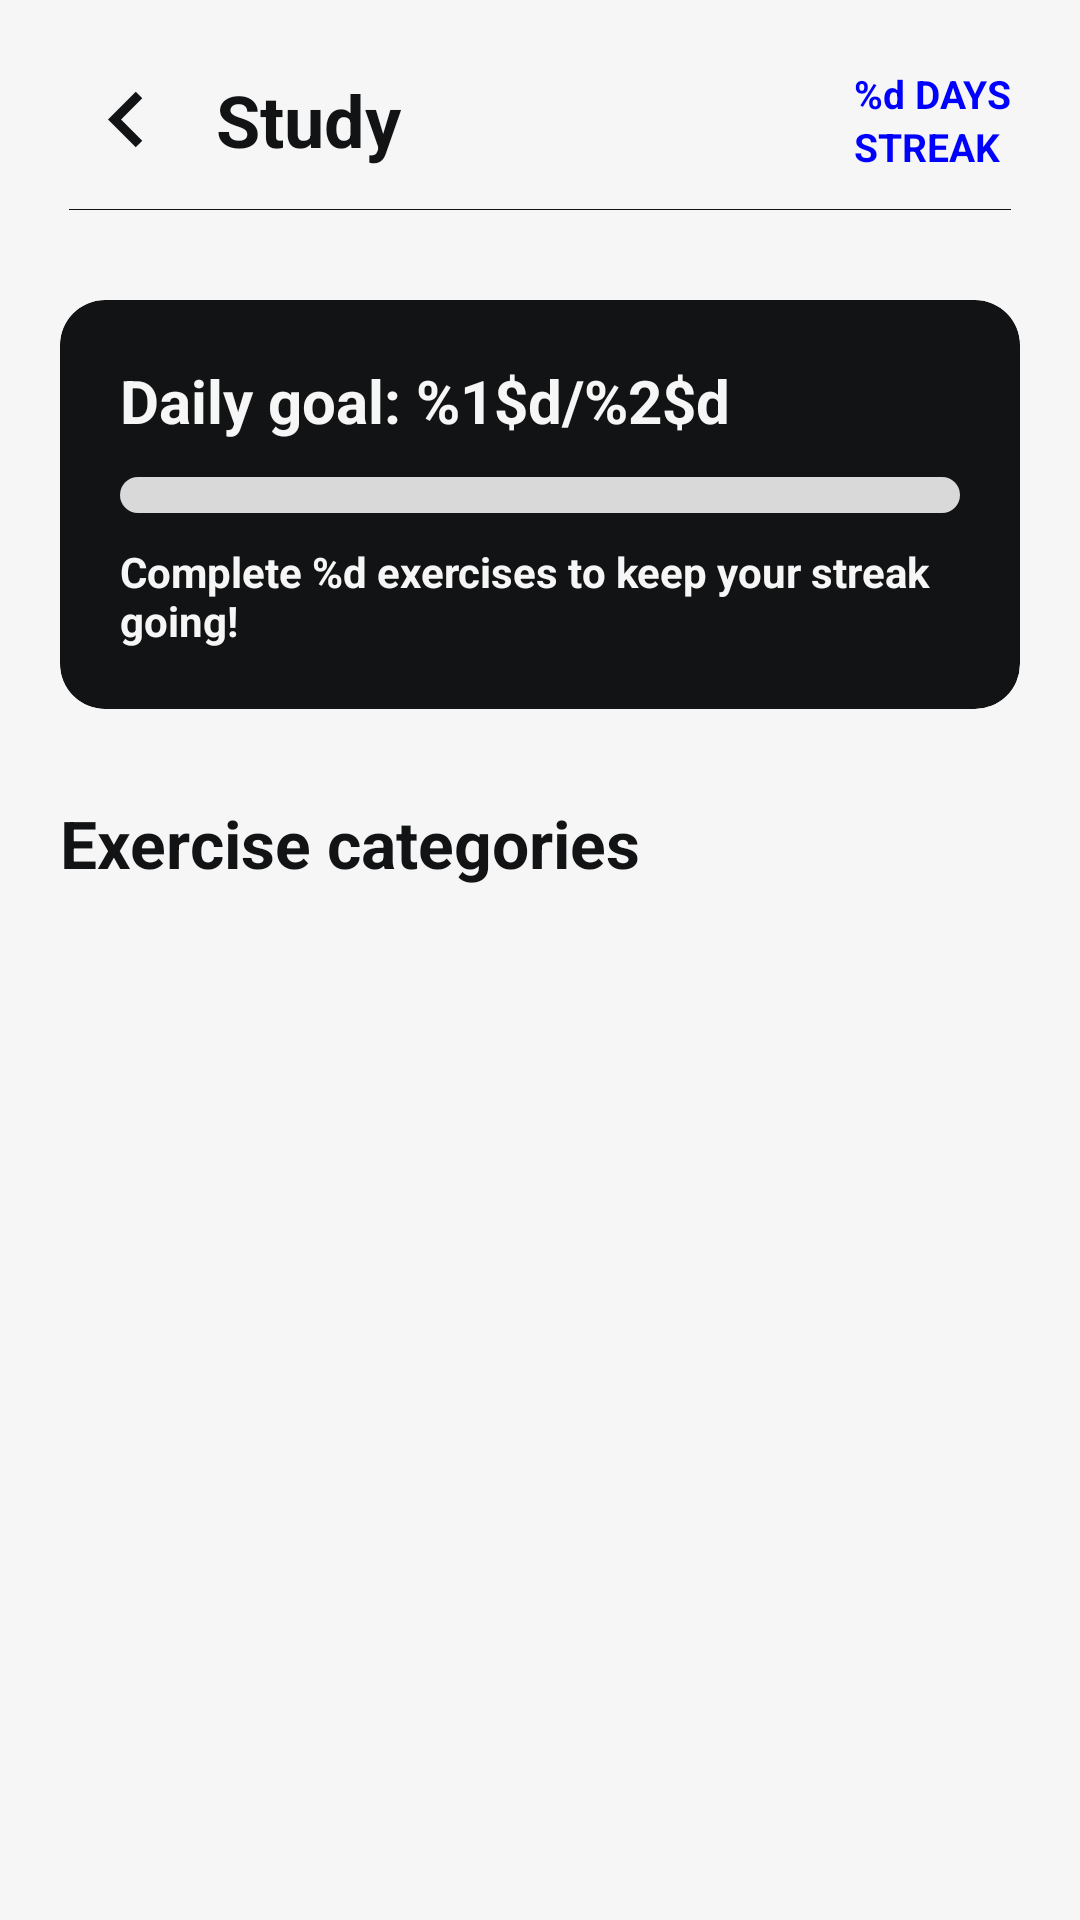

The Android layout XML behind this screen, and the referenced resources:
<!-- AndroidManifest.xml: application theme Theme.WordTrigger -->
<!-- res/layout/fragment_study.xml -->
<?xml version="1.0" encoding="utf-8"?>
<LinearLayout xmlns:android="http://schemas.android.com/apk/res/android"
    xmlns:app="http://schemas.android.com/apk/res-auto"
    xmlns:tools="http://schemas.android.com/tools"
    android:layout_width="match_parent"
    android:layout_height="match_parent"
    android:background="@color/black"
    android:orientation="vertical">

    
    <RelativeLayout
        android:layout_width="match_parent"
        android:layout_height="60dp"
        android:layout_marginTop="10dp"
        android:paddingStart="23dp"
        android:paddingEnd="23dp">

        <ImageView
            android:id="@+id/returnBut"
            android:layout_width="38dp"
            android:layout_height="37dp"
            android:layout_alignParentStart="true"
            android:layout_centerVertical="true"
            android:src="@drawable/ic_arrow_left" />

        <TextView
            android:layout_width="wrap_content"
            android:layout_height="wrap_content"
            android:layout_centerVertical="true"
            android:layout_marginStart="11dp"
            android:layout_toEndOf="@id/returnBut"
            android:text="@string/study_title"
            android:textColor="@color/white"
            android:textSize="24sp"
            android:textStyle="bold" />

        <LinearLayout
            android:id="@+id/streakBadge"
            android:layout_width="wrap_content"
            android:layout_height="wrap_content"
            android:layout_alignParentEnd="true"
            android:layout_centerVertical="true"
            android:gravity="center_vertical"
            android:orientation="horizontal">

            <ImageView
                android:layout_width="30dp"
                android:layout_height="30dp"
                android:src="@drawable/ic_flame"
                app:tint="@color/blue" />

            <LinearLayout
                android:layout_width="wrap_content"
                android:layout_height="wrap_content"
                android:layout_marginStart="4dp"
                android:orientation="vertical">

                <TextView
                    android:id="@+id/tvStreakDays"
                    android:layout_width="wrap_content"
                    android:layout_height="wrap_content"
                    android:text="@string/study_streak_days"
                    android:textColor="@color/streak_days"
                    android:textSize="13sp"
                    android:textStyle="bold" />

                <TextView
                    android:layout_width="wrap_content"
                    android:layout_height="wrap_content"
                    android:text="@string/study_streak_label"
                    android:textColor="@color/blue"
                    android:textSize="13sp"
                    android:textStyle="bold" />
            </LinearLayout>
        </LinearLayout>

        <View
            android:layout_width="match_parent"
            android:layout_height="1dp"
            android:layout_alignParentBottom="true"
            android:layout_marginBottom="-1dp"
            android:background="@color/white" />
    </RelativeLayout>

    <ScrollView
        android:layout_width="match_parent"
        android:layout_height="match_parent"
        android:fillViewport="true"
        android:overScrollMode="never">

        <LinearLayout
            android:layout_width="match_parent"
            android:layout_height="wrap_content"
            android:orientation="vertical"
            android:paddingStart="20dp"
        android:paddingEnd="20dp"
            android:paddingTop="30dp"
            android:paddingBottom="20dp">

            
            <androidx.cardview.widget.CardView
                android:layout_width="match_parent"
                android:layout_height="wrap_content"
                app:cardBackgroundColor="@color/white"
                app:cardCornerRadius="15dp"
                app:cardElevation="0dp">

                <LinearLayout
                    android:layout_width="match_parent"
                    android:layout_height="wrap_content"
                    android:orientation="vertical"
                    android:padding="20dp">

                    <TextView
                        android:id="@+id/tvDailyGoal"
                        android:layout_width="wrap_content"
                        android:layout_height="wrap_content"
                        android:text="@string/study_daily_goal"
                        android:textColor="@color/black"
                        android:textSize="20sp"
                        android:textStyle="bold" />

                    <ProgressBar
                        android:id="@+id/pbDailyGoal"
                        style="?android:attr/progressBarStyleHorizontal"
                        android:layout_width="match_parent"
                        android:layout_height="12dp"
                        android:layout_marginTop="12dp"
                        android:max="3"
                        android:progress="0"
                        android:progressDrawable="@drawable/progress_daily_goal" />

                    <TextView
                        android:id="@+id/tvDailyGoalHint"
                        android:layout_width="wrap_content"
                        android:layout_height="wrap_content"
                        android:layout_marginTop="10dp"
                        android:text="@string/study_daily_goal_hint"
                        android:textColor="@color/black"
                        android:textSize="14sp"
                        android:textStyle="bold" />
                </LinearLayout>
            </androidx.cardview.widget.CardView>

            <TextView
                android:layout_width="wrap_content"
                android:layout_height="wrap_content"
                android:layout_marginTop="30dp"
                android:text="@string/study_categories"
                android:textColor="@color/white"
                android:textSize="22sp"
                android:textStyle="bold" />

            
            <androidx.recyclerview.widget.RecyclerView
                android:id="@+id/rvExerciseCategories"
                android:layout_width="match_parent"
                android:layout_height="wrap_content"
                android:layout_marginTop="15dp"
                android:nestedScrollingEnabled="false"
                tools:itemCount="3"
                tools:listitem="@layout/item_exercise_category" />
        </LinearLayout>
    </ScrollView>
</LinearLayout>
<!-- res/layout/item_exercise_category.xml (included above) -->
<?xml version="1.0" encoding="utf-8"?>
<androidx.cardview.widget.CardView xmlns:android="http://schemas.android.com/apk/res/android"
    xmlns:app="http://schemas.android.com/apk/res-auto"
    android:id="@+id/cardExercise"
    android:layout_width="match_parent"
    android:layout_height="wrap_content"
    android:layout_marginBottom="15dp"
    android:foreground="?attr/selectableItemBackground"
    app:cardBackgroundColor="@color/white"
    app:cardCornerRadius="20dp"
    app:cardElevation="0dp">

    <LinearLayout
        android:layout_width="match_parent"
        android:layout_height="wrap_content"
        android:gravity="center_vertical"
        android:minHeight="98dp"
        android:orientation="horizontal"
        android:padding="20dp">

        <LinearLayout
            android:layout_width="0dp"
            android:layout_height="wrap_content"
            android:layout_weight="1"
            android:orientation="vertical">

            <TextView
                android:id="@+id/tvExerciseTitle"
                android:layout_width="wrap_content"
                android:layout_height="wrap_content"
                android:text="@string/study_tongue_twisters"
                android:textColor="@color/black"
                android:textSize="20sp"
                android:textStyle="bold" />

            <TextView
                android:id="@+id/tvExerciseDesc"
                android:layout_width="wrap_content"
                android:layout_height="wrap_content"
                android:layout_marginTop="4dp"
                android:text="@string/study_tongue_twisters_desc"
                android:textColor="@color/black"
                android:textSize="12sp"
                android:textStyle="bold" />
        </LinearLayout>

        <ImageView
            android:id="@+id/ivExerciseArrow"
            android:layout_width="32dp"
            android:layout_height="32dp"
            android:layout_marginStart="12dp"
            android:src="@drawable/ic_chevron_right"
            app:tint="@color/blue" />
    </LinearLayout>
</androidx.cardview.widget.CardView>
<!-- resources referenced by this layout -->
<resources>
  <color name="black">#F6F6F6</color>
  <color name="blue">#0000FF</color>
  <color name="streak_days">#0000FF</color>
  <color name="white">#121314</color>
  <!-- drawable ic_arrow_left (drawable) -->
  <vector xmlns:android="http://schemas.android.com/apk/res/android"
      android:autoMirrored="true"
      android:height="24dp"
      android:tint="@color/white"
      android:viewportHeight="24"
      android:viewportWidth="24"
      android:width="24dp">
        
      <path
          android:fillColor="@android:color/white"
          android:pathData="M15.41,16.59L10.83,12l4.58,-4.59L14,6l-6,6 6,6 1.41,-1.41z"/>
      
  </vector>
  <!-- drawable ic_chevron_right (drawable) -->
  <?xml version="1.0" encoding="utf-8"?>
  <vector xmlns:android="http://schemas.android.com/apk/res/android"
      android:width="24dp"
      android:height="24dp"
      android:autoMirrored="true"
      android:viewportWidth="24"
      android:viewportHeight="24">
      <path
          android:fillColor="@android:color/white"
          android:pathData="M8.59,16.59L13.17,12 8.59,7.41 10,6l6,6 -6,6z" />
  </vector>
  <!-- drawable progress_daily_goal (drawable) -->
  <?xml version="1.0" encoding="utf-8"?>
  <layer-list xmlns:android="http://schemas.android.com/apk/res/android">
      <item android:id="@android:id/background">
          <shape android:shape="rectangle">
              <solid android:color="#D9D9D9" />
              <corners android:radius="6dp" />
          </shape>
      </item>
      <item android:id="@android:id/progress">
          <clip>
              <shape android:shape="rectangle">
                  <solid android:color="@color/blue" />
                  <corners android:radius="6dp" />
              </shape>
          </clip>
      </item>
  </layer-list>
  <string name="study_categories">Exercise categories</string>
  <string name="study_daily_goal">Daily goal: %1$d/%2$d</string>
  <string name="study_daily_goal_hint">Complete %d exercises to keep your streak going!</string>
  <string name="study_streak_days">%d DAYS</string>
  <string name="study_streak_label">STREAK</string>
  <string name="study_title">Study</string>
  <string name="study_tongue_twisters">Tongue twisters</string>
  <string name="study_tongue_twisters_desc">Read the tongue twister on the screen as fast as you can</string>
  <style name="Theme.WordTrigger" parent="Base.Theme.WordTrigger" />
  <style name="Base.Theme.WordTrigger" parent="Theme.Material3.Light.NoActionBar">
          <item name="colorPrimary">@color/blue</item>
          <item name="colorOnPrimary">@color/white</item>
          <item name="containerColor">@color/black</item>
          <item name="colorSecondary">@color/white</item>
          <item name="colorOnSecondary">@color/blue</item>
          <item name="android:listSelector">@android:color/transparent</item>
          <item name="android:windowBackground">@color/black</item>
          <item name="colorTertiary">@color/blue</item>
          <item name="colorControlHighlight">#33FFFFFF</item>
      </style>
</resources>
